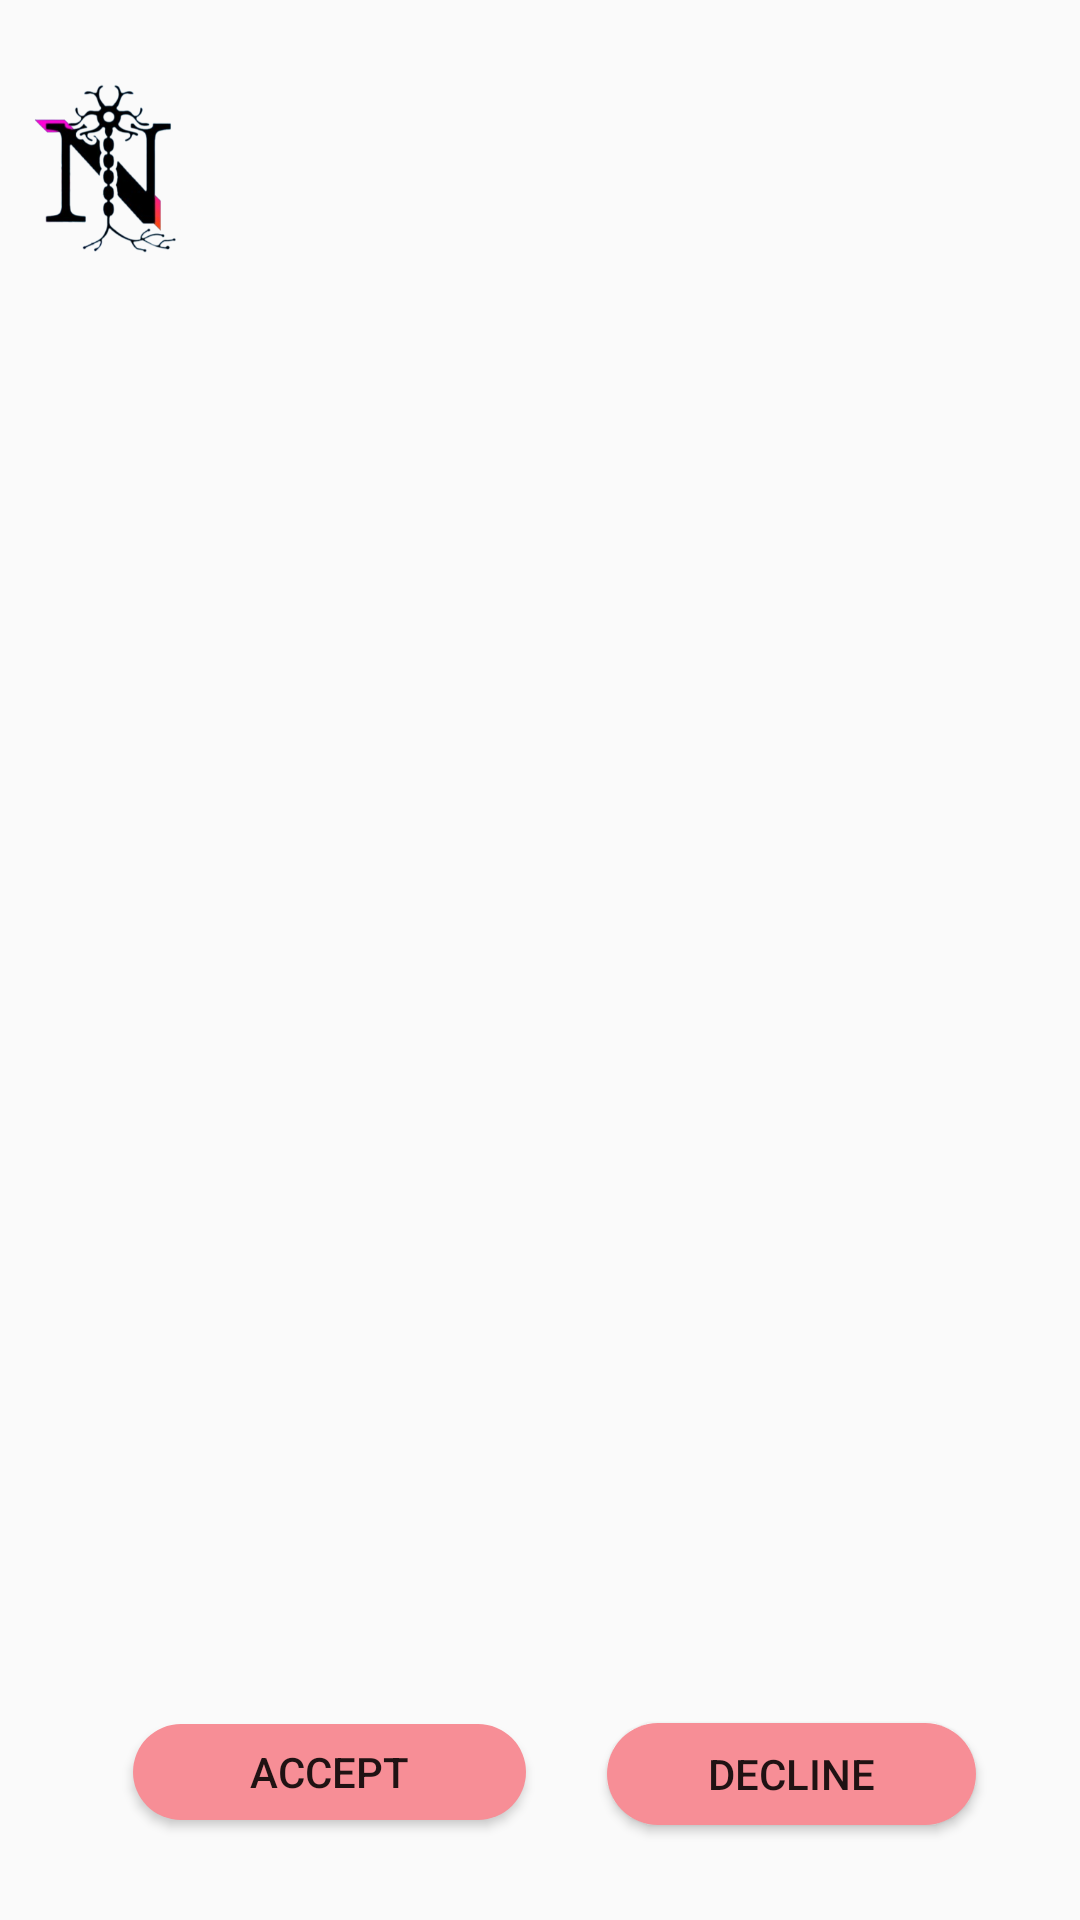

Reconstruct the res/layout file that produces this screen, plus the resources it refers to.
<!-- AndroidManifest.xml: application theme Theme.RegisterLogin -->
<!-- res/layout/disclaimer.xml -->
<?xml version="1.0" encoding="utf-8"?>
<androidx.constraintlayout.widget.ConstraintLayout xmlns:android="http://schemas.android.com/apk/res/android"
    xmlns:app="http://schemas.android.com/apk/res-auto"
    xmlns:tools="http://schemas.android.com/tools"
    android:layout_width="match_parent"
    android:layout_height="match_parent"
    android:background="@drawable/disclaimer">

    <ImageView
        android:id="@+id/imageView5"
        android:layout_width="60dp"
        android:layout_height="65dp"
        app:layout_constraintBottom_toBottomOf="parent"
        app:layout_constraintEnd_toEndOf="parent"
        app:layout_constraintHorizontal_bias="0.02"
        app:layout_constraintStart_toStartOf="parent"
        app:layout_constraintTop_toTopOf="parent"
        app:layout_constraintVertical_bias="0.042"
        app:srcCompat="@drawable/logo" />

    <Button
        android:id="@+id/accept"
        android:layout_width="131dp"
        android:layout_height="32dp"
        android:background="@drawable/button_rounded_corner"
        android:backgroundTint="#F78E96"
        android:text="Accept"
        app:layout_constraintBottom_toBottomOf="parent"
        app:layout_constraintEnd_toEndOf="parent"
        app:layout_constraintHorizontal_bias="0.193"
        app:layout_constraintStart_toStartOf="parent"
        app:layout_constraintTop_toTopOf="parent"
        app:layout_constraintVertical_bias="0.945"
        android:onClick="accept"/>

    <Button
        android:id="@+id/reject"
        android:layout_width="123dp"
        android:layout_height="34dp"
        android:background="@drawable/button_rounded_corner"
        android:backgroundTint="#FFF78E96"
        android:text="Decline"
        app:layout_constraintBottom_toBottomOf="parent"
        app:layout_constraintEnd_toEndOf="parent"
        app:layout_constraintHorizontal_bias="0.854"
        app:layout_constraintStart_toStartOf="parent"
        app:layout_constraintTop_toTopOf="parent"
        app:layout_constraintVertical_bias="0.948"
        android:onClick="reject"/>
</androidx.constraintlayout.widget.ConstraintLayout>
<!-- resources referenced by this layout -->
<resources>
  <!-- drawable button_rounded_corner (drawable) -->
  <?xml version="1.0" encoding="utf-8"?>
  <shape xmlns:android="http://schemas.android.com/apk/res/android"
      android:shape="rectangle">
      <corners android:radius="24dp" />
      <solid android:color="#007AFF" /> 
  </shape>
  <!-- drawable logo: png bitmap (drawable, 46937 bytes) -->
  <style name="Theme.RegisterLogin" parent="Base.Theme.RegisterLogin" />
  <style name="Base.Theme.RegisterLogin" parent="Theme.AppCompat.Light.NoActionBar">
          
          
      </style>
</resources>
